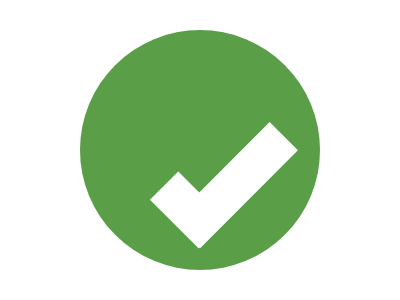

Reproduce this picture with HTML and CSS.

<p id='a'><p id='b'><p id='c'><style>*{position:absolute}#a{top:6;left:72;border-radius:50%;width: 240px;height: 240px;background: #5A9F48}#b{top:166;left:146;width: 69px;height: 40px;transform:rotate(45deg);background:#fff}#c{top:141;left:158;width: 138px;height: 40px;transform:rotate(-45deg);background:#fff}